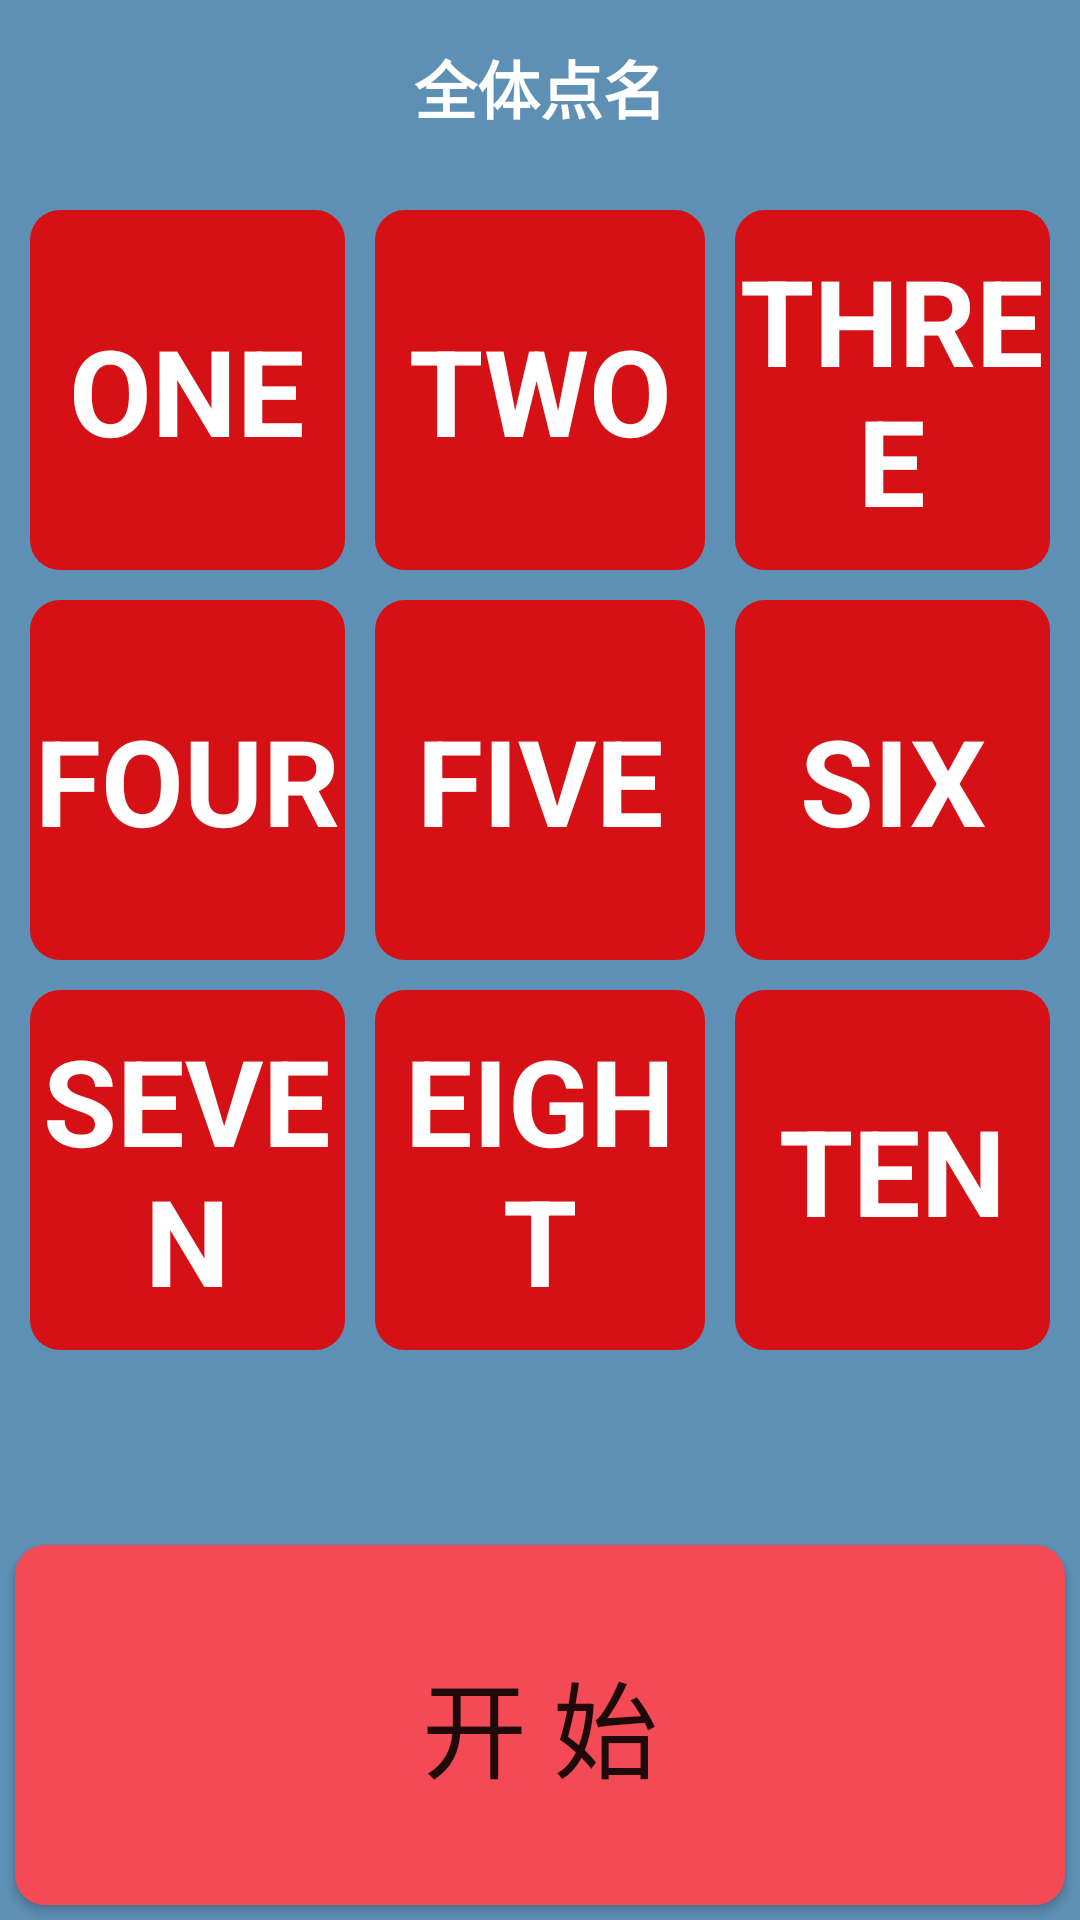

The Android layout XML behind this screen, and the referenced resources:
<!-- AndroidManifest.xml: application theme AppTheme -->
<!-- res/layout/activity_qtdm.xml -->
<?xml version="1.0" encoding="utf-8"?>
<android.support.constraint.ConstraintLayout xmlns:android="http://schemas.android.com/apk/res/android"
    xmlns:app="http://schemas.android.com/apk/res-auto"

    xmlns:tools="http://schemas.android.com/tools"
    android:layout_width="match_parent"
    android:layout_height="match_parent"
    android:fitsSystemWindows="true"
    android:clipToPadding="true"
    tools:context="com.example.github.dmgj.activity_qtdm"
    android:background="@color/abcd">
    <include layout="@layout/title2"></include>

    <LinearLayout
        android:layout_width="match_parent"
        android:layout_weight="1"
        android:layout_height="match_parent"
        android:orientation="vertical"
        >
        <LinearLayout
            android:layout_width="match_parent"
            android:orientation="horizontal"
            android:layout_weight="2"
            android:layout_height="50dp"
            android:layout_marginTop="70dp"
            >
            <TextView
                android:id="@+id/textView10"
                android:layout_height="match_parent"
                android:layout_width="match_parent"
                android:layout_weight="1"
                android:text="ONE"
                android:textSize="40dp"
                android:gravity="center"
                android:textColor="#ffffff"
                android:textStyle="bold"
                android:background="@drawable/text_nor_down"
                android:layout_marginRight="5dp"
                android:layout_marginLeft="10dp"
                />
            <TextView
                android:id="@+id/textView11"
                android:layout_height="match_parent"
                android:layout_width="match_parent"
                android:layout_weight="1"
                android:text="TWO"
                android:textSize="40dp"
                android:gravity="center"
                android:textColor="#ffffff"
                android:textStyle="bold"
                android:background="@drawable/text_nor_down"
                android:layout_marginRight="5dp"
                android:layout_marginLeft="5dp"
                />
            <TextView
                android:id="@+id/textView12"
                android:layout_height="match_parent"
                android:layout_width="match_parent"
                android:layout_weight="1"
                android:text="THREE"
                android:textSize="40dp"
                android:gravity="center"
                android:textColor="#ffffff"
                android:textStyle="bold"
                android:background="@drawable/text_nor_down"
                android:layout_marginRight="10dp"
                android:layout_marginLeft="5dp"
                />
        </LinearLayout>
        <LinearLayout
            android:layout_width="match_parent"
            android:orientation="horizontal"
            android:layout_weight="2"
            android:layout_height="50dp"
            android:layout_marginTop="10dp"
            >
            <TextView
                android:id="@+id/textView13"
                android:layout_height="match_parent"
                android:layout_width="match_parent"
                android:layout_weight="1"
                android:text="FOUR"
                android:textSize="40dp"
                android:gravity="center"
                android:textColor="#ffffff"
                android:textStyle="bold"
                android:background="@drawable/text_nor_down"
                android:layout_marginRight="5dp"
                android:layout_marginLeft="10dp"
                />
            <TextView
                android:id="@+id/textView14"
                android:layout_height="match_parent"
                android:layout_width="match_parent"
                android:layout_weight="1"
                android:text="FIVE"
                android:textSize="40dp"
                android:gravity="center"
                android:textColor="#ffffff"
                android:textStyle="bold"
                android:background="@drawable/text_nor_down"
                android:layout_marginRight="5dp"
                android:layout_marginLeft="5dp"
                />
            <TextView
                android:id="@+id/textView15"
                android:layout_height="match_parent"
                android:layout_width="match_parent"
                android:layout_weight="1"
                android:text="SIX"
                android:textSize="40dp"
                android:gravity="center"
                android:textColor="#ffffff"
                android:textStyle="bold"
                android:background="@drawable/text_nor_down"
                android:layout_marginRight="10dp"
                android:layout_marginLeft="5dp"
                />
        </LinearLayout>
        <LinearLayout
            android:layout_width="match_parent"
            android:orientation="horizontal"
            android:layout_weight="2"
            android:layout_height="50dp"
            android:layout_marginTop="10dp"
            >
            <TextView
                android:id="@+id/textView16"
                android:layout_height="match_parent"
                android:layout_width="match_parent"
                android:layout_weight="1"
                android:text="SEVEN"
                android:textSize="40dp"
                android:gravity="center"
                android:textColor="#ffffff"
                android:textStyle="bold"
                android:background="@drawable/text_nor_down"
                android:layout_marginRight="5dp"
                android:layout_marginLeft="10dp"
                />
            <TextView
                android:id="@+id/textView17"
                android:layout_height="match_parent"
                android:layout_width="match_parent"
                android:layout_weight="1"
                android:text="EIGHT"
                android:textSize="40dp"
                android:gravity="center"
                android:textColor="#ffffff"
                android:textStyle="bold"
                android:background="@drawable/text_nor_down"
                android:layout_marginRight="5dp"
                android:layout_marginLeft="5dp"
                />
            <TextView
                android:id="@+id/textView18"
                android:layout_height="match_parent"
                android:layout_width="match_parent"
                android:layout_weight="1"
                android:text="TEN"
                android:textSize="40dp"
                android:gravity="center"
                android:textColor="#ffffff"
                android:textStyle="bold"
                android:background="@drawable/text_nor_down"
                android:layout_marginRight="10dp"
                android:layout_marginLeft="5dp"
                />
        </LinearLayout>

        <LinearLayout
            android:layout_width="match_parent"
            android:orientation="horizontal"
            android:layout_weight="2"
            android:layout_height="60dp"
            android:layout_marginTop="60dp"
            >

            <Button
                android:id="@+id/bt4"

                android:layout_margin="5dip"
                android:layout_height="match_parent"
                android:layout_width="match_parent"
                android:background="@drawable/btn_nor_down"
                android:gravity="center"
                android:textSize="35dp"
                android:text="开 始" />

        </LinearLayout>

    </LinearLayout>



</android.support.constraint.ConstraintLayout>
<!-- res/layout/title2.xml (included above) -->
<?xml version="1.0" encoding="utf-8"?>
<RelativeLayout xmlns:android="http://schemas.android.com/apk/res/android"
    xmlns:tools="http://schemas.android.com/tools"
    android:layout_width="match_parent"
    android:layout_height="wrap_content" >

    
    <RelativeLayout
        android:id="@+id/biaoti"
        android:layout_width="match_parent"
        android:layout_height="58dp"
        android:background= "#5E90B5">
        <TextView
            android:text="全体点名"
            android:id="@+id/text_title"
            android:textStyle="bold"
            android:textSize="21sp"
            android:textColor="#fff"
            android:gravity="center"
            android:singleLine="true"
            android:ellipsize="marquee"
            android:layout_width="match_parent"
            android:layout_height="match_parent" />
    </RelativeLayout>

    <TextView
        android:text="Android"
        android:textSize="28sp"
        android:gravity="center"
        android:layout_below="@+id/biaoti"
        android:layout_width="match_parent"
        android:layout_height="match_parent" />
</RelativeLayout>
<!-- resources referenced by this layout -->
<resources>
  <color name="abcd">#5E90B5</color>
  <!-- drawable btn_nor_down (drawable) -->
  <?xml version="1.0" encoding="utf-8"?>
  <selector xmlns:android="http://schemas.android.com/apk/res/android">
      <item android:state_pressed="true" android:drawable="@drawable/check_border" />
      <item android:state_focused="true" android:drawable="@drawable/check_border" />
      <item android:state_checked="true" android:drawable="@drawable/check_border" />
      <item android:state_selected="true" android:drawable="@drawable/check_border"/>
      <item android:drawable="@drawable/btn_bg_red">
      </item>
  </selector>
  <!-- drawable text_nor_down (drawable) -->
  <?xml version="1.0" encoding="utf-8"?>
  <selector xmlns:android="http://schemas.android.com/apk/res/android">
      <item android:state_pressed="true" android:drawable="@drawable/check_border" />
      <item android:state_focused="true" android:drawable="@drawable/check_border" />
      <item android:state_checked="true" android:drawable="@drawable/check_border" />
      <item android:state_selected="true" android:drawable="@drawable/check_border"/>
      <item android:drawable="@drawable/btn_bg_wyred">
      </item>
  </selector>
  <style name="AppTheme" parent="Theme.AppCompat.Light.NoActionBar">
          
          <item name="colorPrimary">@color/colorPrimary</item>
          <item name="colorPrimaryDark">@color/colorPrimaryDark</item>
          <item name="colorAccent">@color/colorAccent</item>
          <item name="android:windowTranslucentStatus" tools:targetApi="kitkat">true</item>
      </style>
  <!-- drawable check_border (drawable) -->
  <?xml version="1.0" encoding="utf-8"?>
  <selector xmlns:android="http://schemas.android.com/apk/res/android">
  <item>
      <shape android:shape="rectangle">
          <stroke android:width="1px" android:color="#F44A56" />
          <corners android:radius="10dp" />
          <solid android:color="#1FB5AD" />
      </shape>
  </item>
  </selector>
  <!-- drawable btn_bg_red (drawable) -->
  <?xml version="1.0" encoding="utf-8"?>
  <shape xmlns:android="http://schemas.android.com/apk/res/android">
      <solid android:color="#F44A56"/>
      <corners
          android:topLeftRadius="10dip"
          android:topRightRadius="10dip"
          android:bottomRightRadius="10dip"
          android:bottomLeftRadius="10dip" />
  </shape>
  <!-- drawable btn_bg_wyred (drawable) -->
  <?xml version="1.0" encoding="utf-8"?>
  <shape xmlns:android="http://schemas.android.com/apk/res/android">
      <solid android:color="#D51115"/>
      <corners
          android:topLeftRadius="10dip"
          android:topRightRadius="10dip"
          android:bottomRightRadius="10dip"
          android:bottomLeftRadius="10dip" />
  </shape>
  <color name="colorPrimary">#3F51B5</color>
  <color name="colorPrimaryDark">#303F9F</color>
  <color name="colorAccent">#FF4081</color>
</resources>
